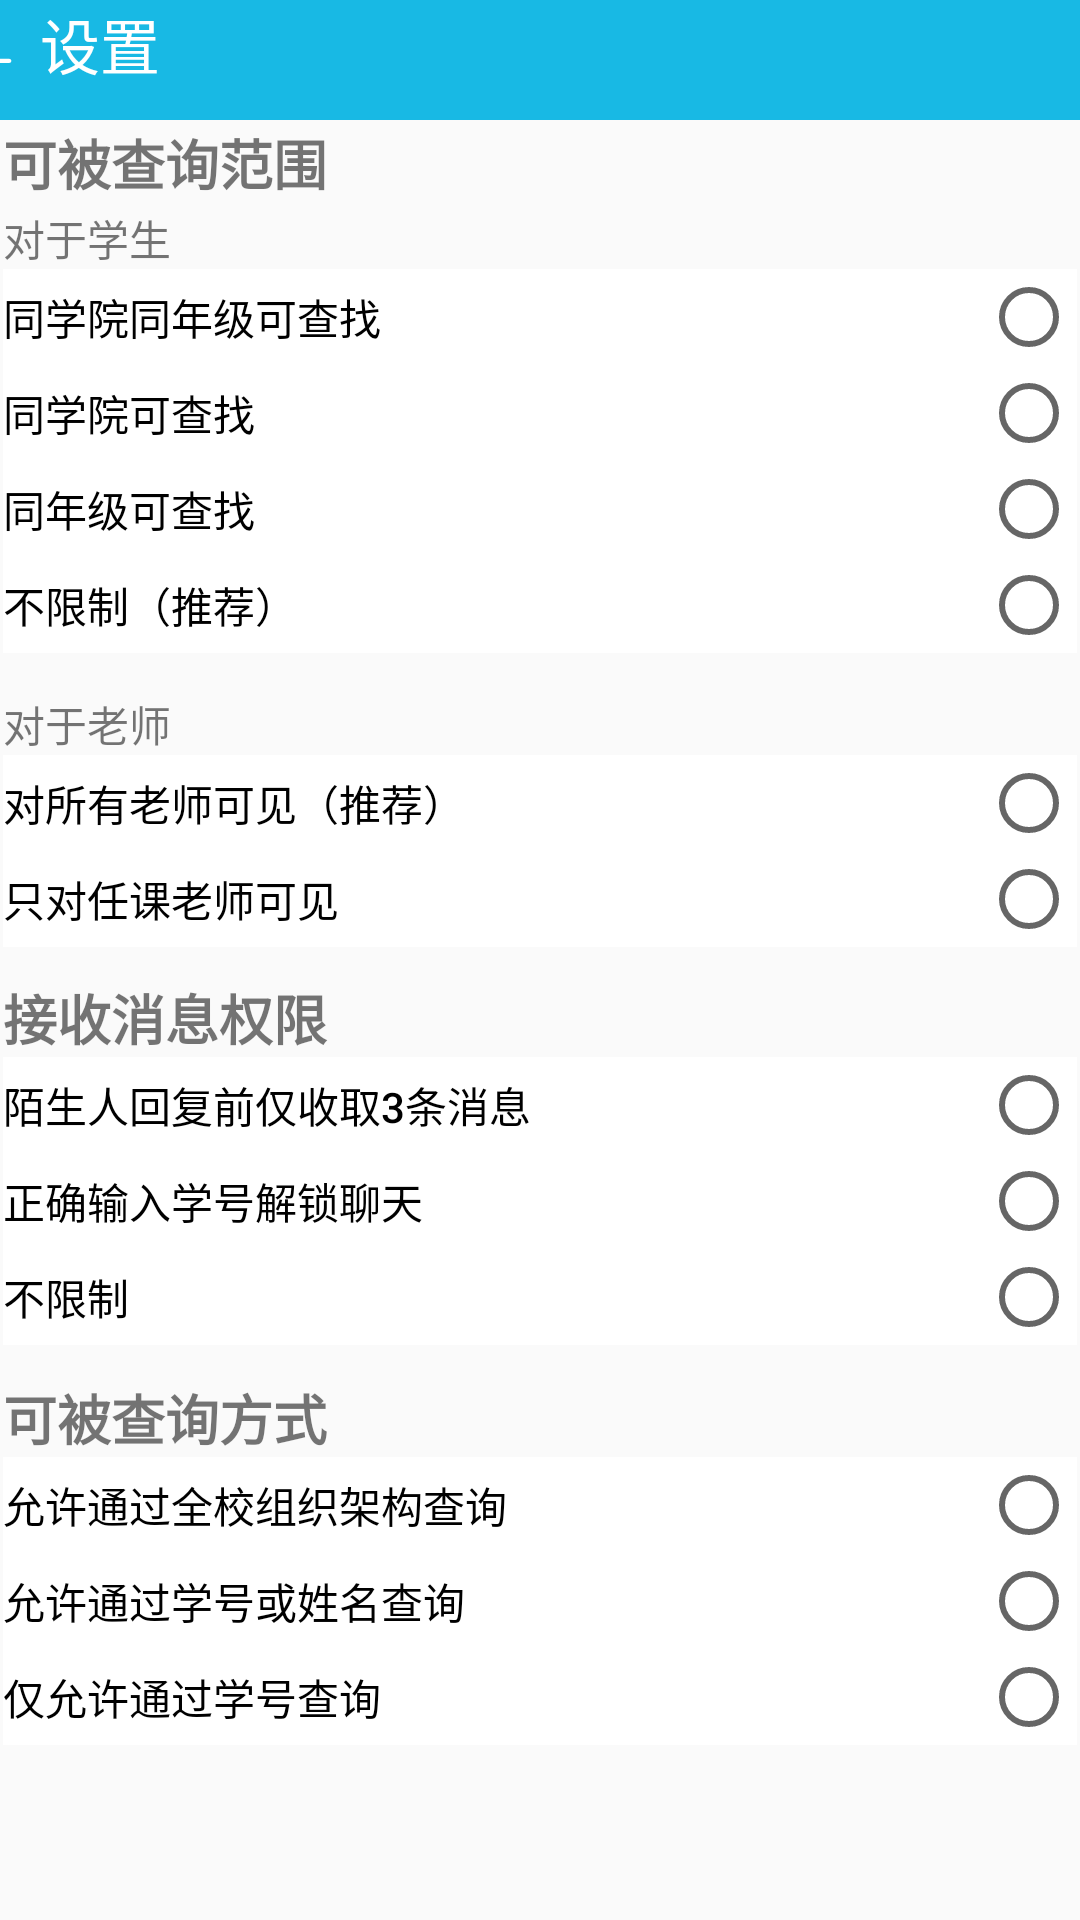

Layout XML and referenced resources for this Android screen:
<!-- AndroidManifest.xml: application theme Theme.ZJSUMessage -->
<!-- res/layout/activity_privacy.xml -->
<?xml version="1.0" encoding="utf-8"?>
<androidx.constraintlayout.widget.ConstraintLayout xmlns:android="http://schemas.android.com/apk/res/android"
    xmlns:app="http://schemas.android.com/apk/res-auto"
    xmlns:tools="http://schemas.android.com/tools"
    android:layout_width="match_parent"
    android:layout_height="match_parent"
    tools:context=".PrivacyActivity">

    <LinearLayout
        android:id="@+id/linearLayout5"
        android:layout_width="414dp"
        android:layout_height="40dp"

        android:gravity="center_vertical"
        android:orientation="horizontal"
        app:layout_constraintBottom_toTopOf="@+id/linearLayout4"
        app:layout_constraintEnd_toEndOf="parent"
        app:layout_constraintStart_toStartOf="parent"
        app:layout_constraintTop_toTopOf="parent">

        <ImageButton
            android:id="@+id/imageButton_return_setting"
            android:layout_width="40dp"
            android:layout_height="40dp"
            android:background="#18b9e4"
            app:srcCompat="@drawable/return_white" />

        <TextView
            android:id="@+id/textView14"
            android:layout_width="376dp"
            android:layout_height="40dp"
            android:layout_weight="1"
            android:background="#18b9e4"
            android:text="设置"
            android:textAlignment="viewStart"
            android:textColor="@color/white"
            android:textSize="20sp" />

    </LinearLayout>

    <LinearLayout
        android:id="@+id/linearLayout4"
        android:layout_width="match_parent"
        android:layout_height="671dp"
        android:layout_marginStart="1dp"
        android:layout_marginTop="1dp"
        android:layout_marginEnd="1dp"
        android:orientation="vertical"
        app:layout_constraintEnd_toEndOf="parent"
        app:layout_constraintStart_toStartOf="parent"
        app:layout_constraintTop_toBottomOf="@+id/linearLayout5">

        <TextView
            android:id="@+id/textView"
            android:layout_width="match_parent"
            android:layout_height="28dp"
            android:fontFamily="sans-serif-black"
            android:text="可被查询范围"
            android:textSize="18sp" />

        <RadioGroup
            android:id="@+id/radioGroup"
            android:layout_width="match_parent"
            android:layout_height="162dp"
            android:layout_marginTop="0dp"
            android:weightSum="1">

            <TextView
                android:id="@+id/textView2"
                android:layout_width="match_parent"
                android:layout_height="wrap_content"
                android:text="对于学生" />

            <RadioButton
                android:id="@+id/radioButton3"
                android:layout_width="match_parent"
                android:layout_height="wrap_content"
                android:background="@color/white"
                android:fontFamily="sans-serif-medium"
                android:layoutDirection="rtl"
                android:text="同学院同年级可查找"
                android:textDirection="ltr" />

            <RadioButton
                android:id="@+id/radioButton4"
                android:layout_width="match_parent"
                android:layout_height="wrap_content"
                android:background="@color/white"
                android:fontFamily="sans-serif-medium"
                android:layoutDirection="rtl"
                android:text="同学院可查找"
                android:textDirection="ltr" />

            <RadioButton
                android:id="@+id/radioButton5"
                android:layout_width="match_parent"
                android:layout_height="wrap_content"
                android:background="@color/white"
                android:fontFamily="sans-serif-medium"
                android:layoutDirection="rtl"
                android:text="同年级可查找"
                android:textDirection="ltr" />

            <RadioButton
                android:id="@+id/radioButton6"
                android:layout_width="match_parent"
                android:layout_height="wrap_content"
                android:background="@color/white"
                android:fontFamily="sans-serif-medium"
                android:layoutDirection="rtl"
                android:text="不限制（推荐）"
                android:textDirection="ltr" />

        </RadioGroup>

        <RadioGroup
            android:layout_width="match_parent"
            android:layout_height="95dp">

            <TextView
                android:id="@+id/textView18"
                android:layout_width="match_parent"
                android:layout_height="wrap_content"
                android:text="对于老师" />

            <RadioButton
                android:id="@+id/radioButton7"
                android:layout_width="match_parent"
                android:layout_height="wrap_content"
                android:background="@color/white"
                android:fontFamily="sans-serif-medium"
                android:layoutDirection="rtl"
                android:text="对所有老师可见（推荐）"
                android:textDirection="ltr" />

            <RadioButton
                android:id="@+id/radioButton8"
                android:layout_width="match_parent"
                android:layout_height="wrap_content"
                android:background="@color/white"
                android:duplicateParentState="true"
                android:fontFamily="sans-serif-medium"
                android:layoutDirection="rtl"
                android:text="只对任课老师可见"
                android:textDirection="ltr" />

        </RadioGroup>

        <TextView
            android:id="@+id/textView20"
            android:layout_width="match_parent"
            android:layout_height="wrap_content"
            android:fontFamily="sans-serif-black"
            android:text="接收消息权限"
            android:textSize="18sp" />

        <RadioGroup
            android:layout_width="match_parent"
            android:layout_height="107dp">

            <RadioButton
                android:id="@+id/radioButton9"
                android:layout_width="match_parent"
                android:layout_height="wrap_content"
                android:background="@color/white"
                android:fontFamily="sans-serif-medium"
                android:layoutDirection="rtl"
                android:text="陌生人回复前仅收取3条消息"
                android:textDirection="ltr" />

            <RadioButton
                android:id="@+id/radioButton10"
                android:layout_width="match_parent"
                android:layout_height="wrap_content"
                android:background="@color/white"
                android:duplicateParentState="true"
                android:fontFamily="sans-serif-medium"
                android:layoutDirection="rtl"
                android:text="正确输入学号解锁聊天"
                android:textDirection="ltr" />

            <RadioButton
                android:id="@+id/radioButton12"
                android:layout_width="match_parent"
                android:layout_height="wrap_content"
                android:background="@color/white"
                android:duplicateParentState="true"
                android:fontFamily="sans-serif-medium"
                android:layoutDirection="rtl"
                android:text="不限制"
                android:textDirection="ltr" />
        </RadioGroup>

        <TextView
            android:id="@+id/textView22"
            android:layout_width="match_parent"
            android:layout_height="wrap_content"
            android:fontFamily="sans-serif-black"
            android:text="可被查询方式"
            android:textSize="18sp" />

        <RadioGroup
            android:layout_width="match_parent"
            android:layout_height="wrap_content">

            <RadioButton
                android:id="@+id/radioButton9"
                android:layout_width="match_parent"
                android:layout_height="wrap_content"
                android:background="@color/white"
                android:fontFamily="sans-serif-medium"
                android:layoutDirection="rtl"
                android:text="允许通过全校组织架构查询"
                android:textDirection="ltr" />

            <RadioButton
                android:id="@+id/radioButton12"
                android:layout_width="match_parent"
                android:layout_height="wrap_content"
                android:background="@color/white"
                android:duplicateParentState="true"
                android:fontFamily="sans-serif-medium"
                android:layoutDirection="rtl"
                android:text="允许通过学号或姓名查询"
                android:textDirection="ltr" />

            <RadioButton
                android:id="@+id/radioButton10"
                android:layout_width="match_parent"
                android:layout_height="wrap_content"
                android:background="@color/white"
                android:duplicateParentState="true"
                android:fontFamily="sans-serif-medium"
                android:layoutDirection="rtl"
                android:text="仅允许通过学号查询"
                android:textDirection="ltr" />

        </RadioGroup>

    </LinearLayout>

</androidx.constraintlayout.widget.ConstraintLayout>
<!-- resources referenced by this layout -->
<resources>
  <color name="white">#FFFFFFFF</color>
  <!-- drawable return_white (drawable) -->
  <vector xmlns:android="http://schemas.android.com/apk/res/android"
      android:width="23dp"
      android:height="23dp"
      android:viewportWidth="1024"
      android:viewportHeight="1024">
    <path
        android:pathData="M939.9,487.7l-782.2,0 358.8,-318.9c12.4,-11 13.5,-30 2.5,-42.4 -11,-12.4 -30,-13.5 -42.4,-2.5L64.6,490.1c-6.4,5.7 -10.1,13.9 -10.1,22.4s3.7,16.7 10.1,22.4l412,366.2c5.7,5.1 12.8,7.6 19.9,7.6 8.3,0 16.5,-3.4 22.4,-10.1 11,-12.4 9.9,-31.4 -2.5,-42.4L169.7,548.1 939.9,548.1c16.6,0 30,-13.6 30,-30.2S956.5,487.7 939.9,487.7z"
        android:fillColor="#ffffff"/>
  </vector>
  <style name="Theme.ZJSUMessage" parent="Theme.MaterialComponents.DayNight.NoActionBar.Bridge">
          
          <item name="colorPrimary">@color/purple_500</item>
          <item name="colorPrimaryVariant">@color/purple_700</item>
          <item name="colorOnPrimary">@color/white</item>
          
          <item name="colorSecondary">@color/teal_200</item>
          <item name="colorSecondaryVariant">@color/teal_700</item>
          <item name="colorOnSecondary">@color/black</item>
          
          <item name="android:statusBarColor">?attr/colorPrimaryVariant</item>
          
      </style>
  <color name="purple_500">#FF6200EE</color>
  <color name="purple_700">#FF3700B3</color>
  <color name="teal_200">#FF03DAC5</color>
  <color name="teal_700">#FF018786</color>
  <color name="black">#FF000000</color>
</resources>
